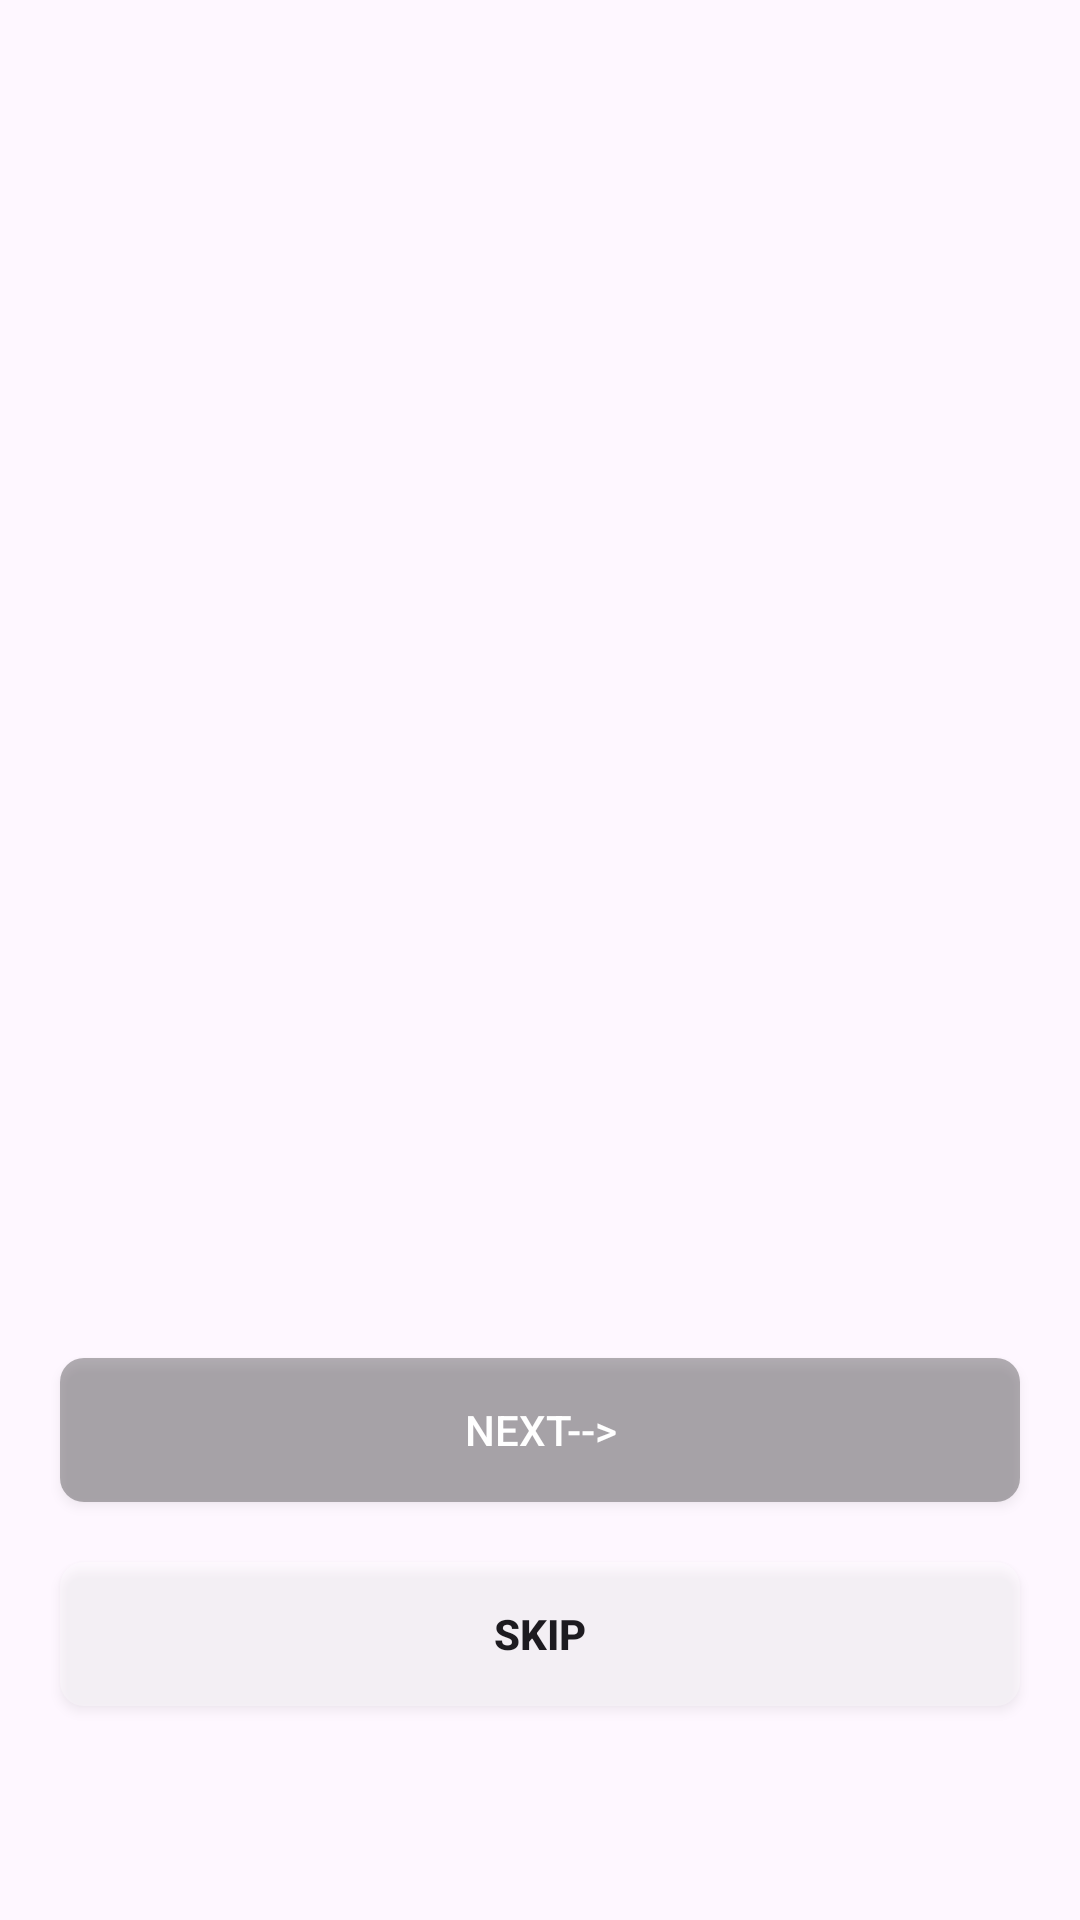

This screen was rendered from an Android layout file. Write that file and the resources it references.
<!-- AndroidManifest.xml: application theme Theme._5Prayers -->
<!-- res/layout/on_boarding_fragment.xml -->
<?xml version="1.0" encoding="utf-8"?>
<LinearLayout xmlns:android="http://schemas.android.com/apk/res/android"
    xmlns:app="http://schemas.android.com/apk/res-auto"
    xmlns:tools="http://schemas.android.com/tools"
    android:layout_width="match_parent"
    android:layout_height="match_parent"
    android:orientation="vertical"
    tools:context=".MainActivity">

    <LinearLayout
        android:layout_width="match_parent"
        android:layout_height="wrap_content">

        <View
            android:id="@+id/slide1"
            android:layout_width="match_parent"
            android:layout_height="6dp"
            android:layout_margin="6dp"
            android:layout_weight="1"
            android:background="@drawable/slide_shape"
            android:backgroundTint="@color/black" />

        <View
            android:id="@+id/slide2"
            android:layout_width="match_parent"
            android:layout_height="6dp"
            android:layout_margin="6dp"
            android:layout_weight="1"
            android:background="@drawable/slide_shape"
            android:backgroundTint="#808080" />



    </LinearLayout>

    <androidx.viewpager2.widget.ViewPager2
        android:id="@+id/viewPager"
        android:layout_width="match_parent"
        android:layout_height="0dp"
        android:layout_weight="2" />

    <LinearLayout
        android:layout_width="match_parent"
        android:layout_height="0dp"
        android:layout_weight="1"
        android:orientation="vertical">

        <androidx.appcompat.widget.AppCompatButton
            android:id="@+id/nextbtn"
            android:layout_width="match_parent"
            android:layout_height="wrap_content"
            android:layout_margin="20dp"
            android:background="@drawable/btn_style"
            android:text="Next-->"
            android:textColor="@color/white" />

        <androidx.appcompat.widget.AppCompatButton
            android:id="@+id/skipbtn"
            android:layout_width="match_parent"
            android:layout_height="wrap_content"
            android:layout_marginHorizontal="20dp"
            android:background="@drawable/btn_style"
            android:backgroundTint="@color/white"
            android:text="Skip"
            android:textStyle="bold" />
    </LinearLayout>
</LinearLayout>
<!-- resources referenced by this layout -->
<resources>
  <color name="black">#FF000000</color>
  <color name="white">#FFFFFFFF</color>
  <!-- drawable btn_style (drawable) -->
  <?xml version="1.0" encoding="utf-8"?>
  <shape xmlns:android="http://schemas.android.com/apk/res/android">
      <corners android:radius="8dp"/>
      <solid android:color="@color/black_less_opa"/>
  </shape>
  <style name="Theme._5Prayers" parent="Base.Theme._5Prayers" />
  <color name="black_less_opa">#4D000000</color>
  <style name="Base.Theme._5Prayers" parent="Theme.Material3.DayNight.NoActionBar">
          
          
      </style>
</resources>
